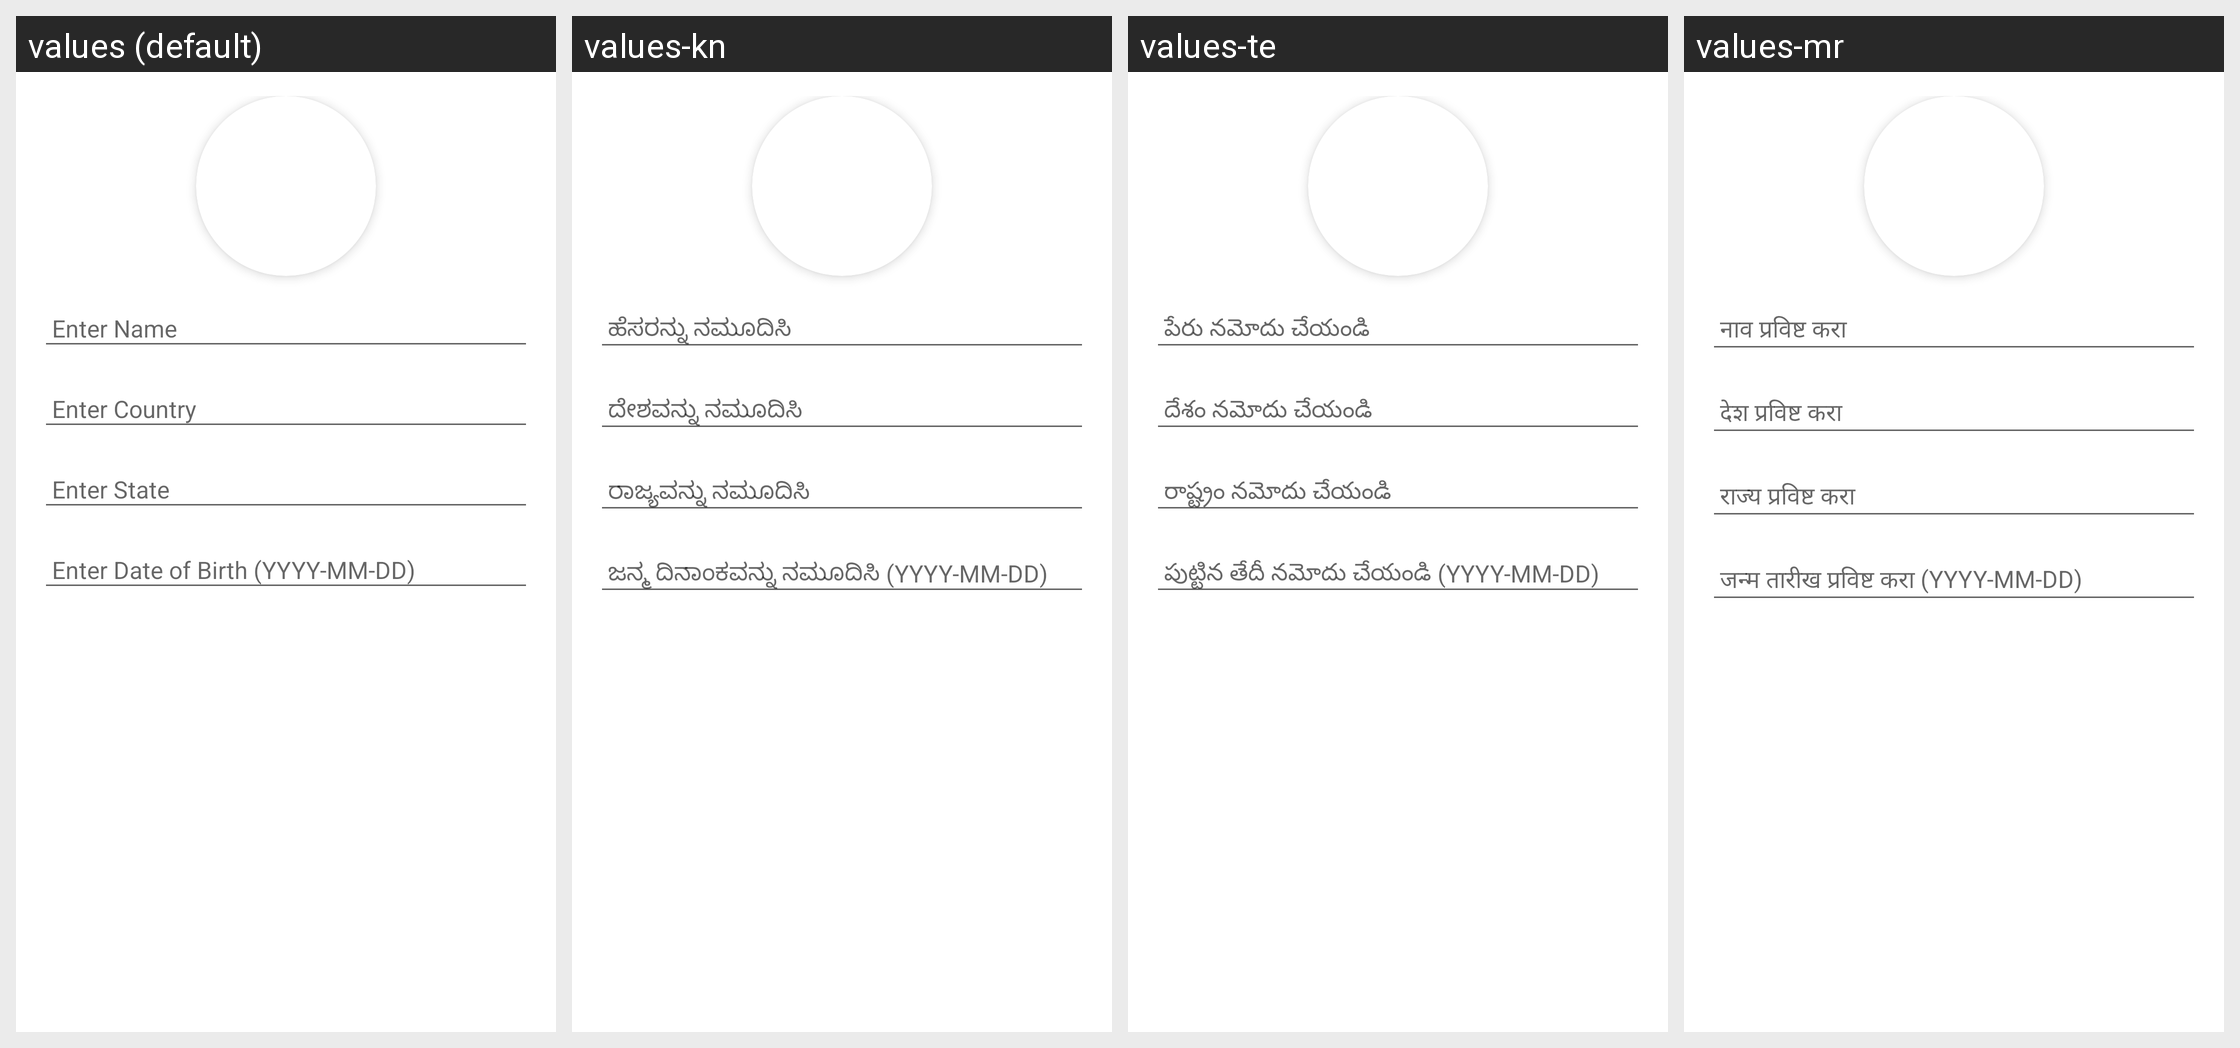

The Android screen above is rendered under several locales of the same app. Produce the string resources it draws, with the default and per-locale values.
Android screen res/layout/activity_edit_profile.xml rendered under 4 locales, left to right: values (default), values-kn, values-te, values-mr. Device: Nexus 5 (rendered at 1080×1920; each locale shown at half size, 540×960, under a caption strip naming it); theme Theme.TDexv01.
Other locales in the repository, not shown: values-de, values-es, values-fr, values-hi, values-ja, values-ko, values-ml, values-ms, values-ta.
Strings drawn on this screen, with the default value and each locale's value (text and hints the layout hard-codes, and strings that could not be matched under every locale, appear in the picture but are not listed):

enter_name
  values: Enter Name
  values-kn: ಹೆಸರನ್ನು ನಮೂದಿಸಿ
  values-te: పేరు నమోదు చేయండి
  values-mr: नाव प्रविष्ट करा

enter_country
  values: Enter Country
  values-kn: ದೇಶವನ್ನು ನಮೂದಿಸಿ
  values-te: దేశం నమోదు చేయండి
  values-mr: देश प्रविष्ट करा

enter_state
  values: Enter State
  values-kn: ರಾಜ್ಯವನ್ನು ನಮೂದಿಸಿ
  values-te: రాష్ట్రం నమోదు చేయండి
  values-mr: राज्य प्रविष्ट करा

enter_date_of_birth_yyyy_mm_dd
  values: Enter Date of Birth (YYYY-MM-DD)
  values-kn: ಜನ್ಮ ದಿನಾಂಕವನ್ನು ನಮೂದಿಸಿ (YYYY-MM-DD)
  values-te: పుట్టిన తేదీ నమోదు చేయండి (YYYY-MM-DD)
  values-mr: जन्म तारीख प्रविष्ट करा (YYYY-MM-DD)
